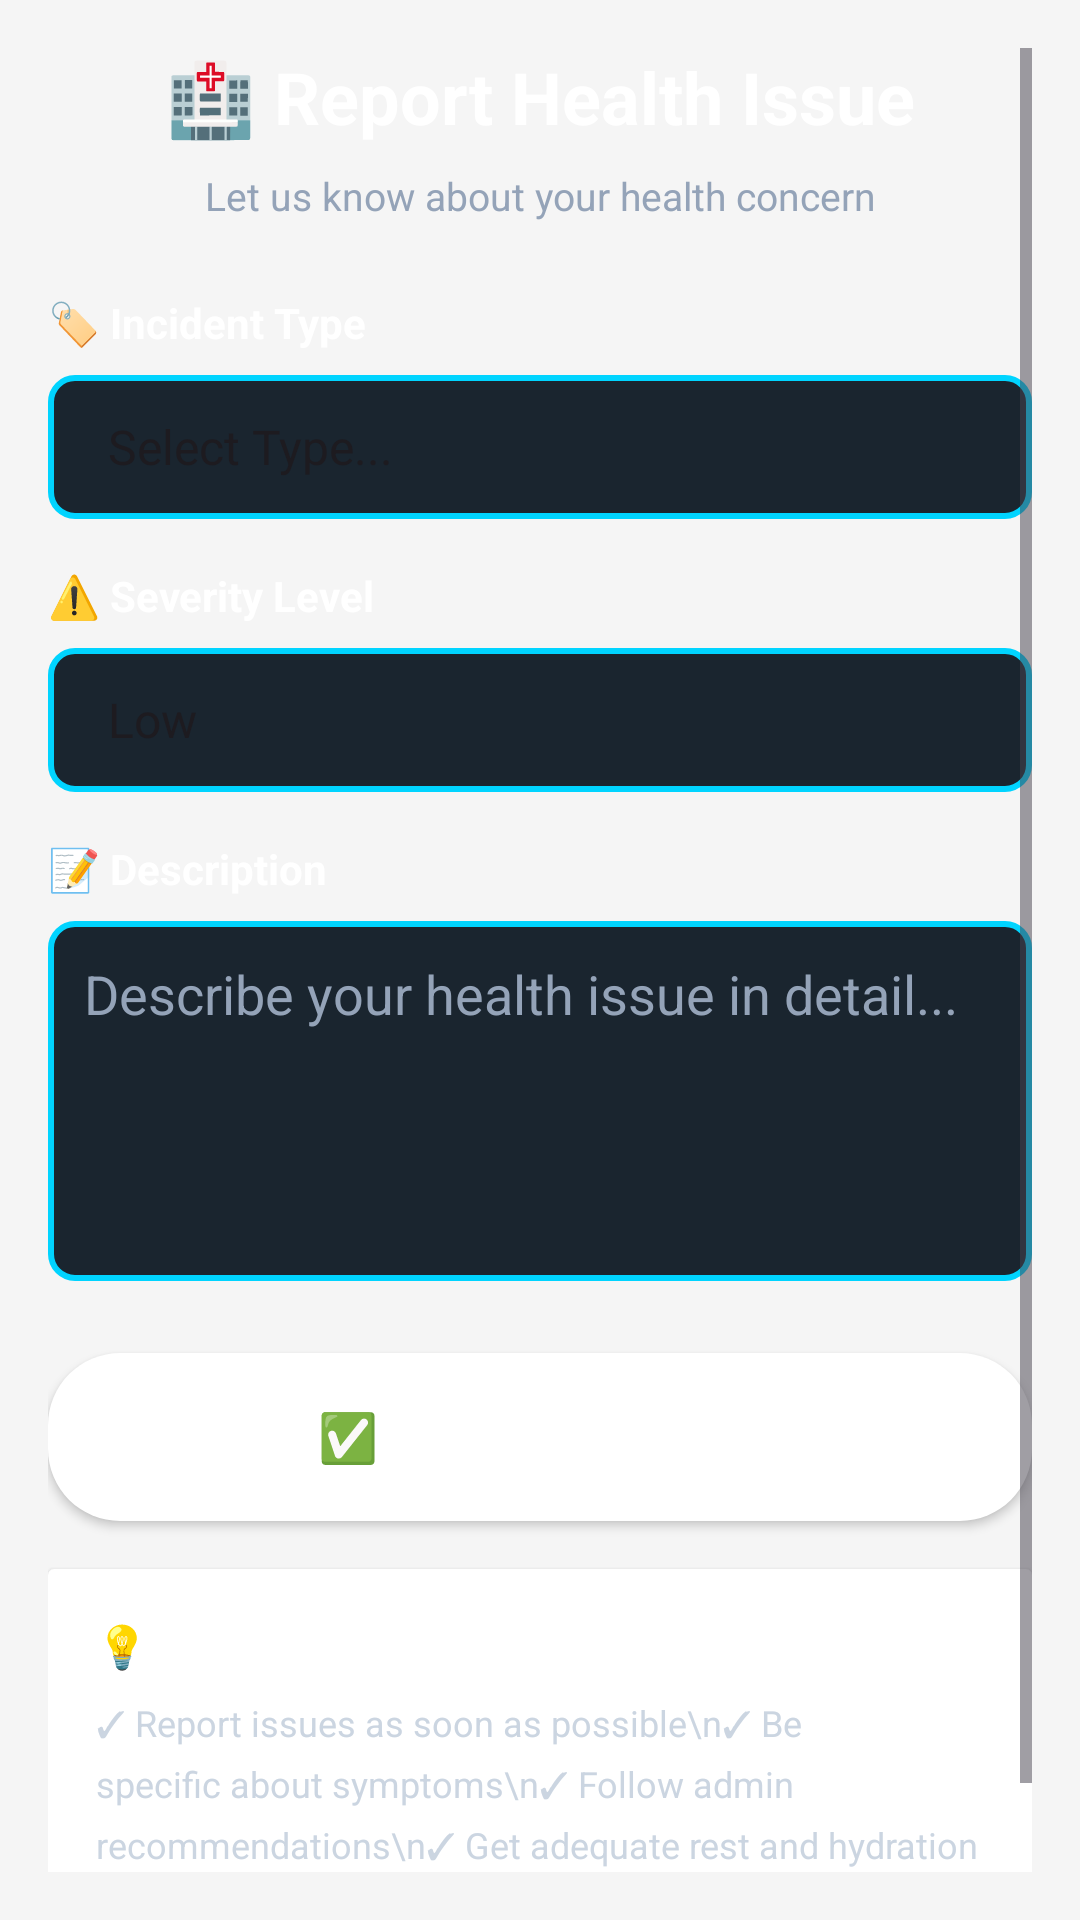

Android layout source for this screen:
<!-- AndroidManifest.xml: application theme Theme.HostelManagementApp -->
<!-- res/layout/activity_health_incident_reporting.xml -->
<?xml version="1.0" encoding="utf-8"?>
<LinearLayout xmlns:android="http://schemas.android.com/apk/res/android"
    android:layout_width="match_parent"
    android:layout_height="match_parent"
    android:orientation="vertical"
    android:background="@color/app_bg"
    android:padding="16dp">

    <ScrollView
        android:layout_width="match_parent"
        android:layout_height="match_parent">

        <LinearLayout
            android:layout_width="match_parent"
            android:layout_height="wrap_content"
            android:orientation="vertical">

            
            <TextView
                android:id="@+id/healthTitle"
                android:layout_width="match_parent"
                android:layout_height="wrap_content"
                android:text="🏥 Report Health Issue"
                android:textSize="24sp"
                android:textStyle="bold"
                android:textColor="@android:color/white"
                android:gravity="center"
                android:layout_marginBottom="8dp" />

            <TextView
                android:layout_width="match_parent"
                android:layout_height="wrap_content"
                android:text="Let us know about your health concern"
                android:textSize="13sp"
                android:textColor="#94a3b8"
                android:gravity="center"
                android:layout_marginBottom="24dp" />

            
            <TextView
                android:layout_width="match_parent"
                android:layout_height="wrap_content"
                android:text="🏷️ Incident Type"
                android:textStyle="bold"
                android:textColor="@android:color/white"
                android:textSize="14sp"
                android:layout_marginBottom="8dp" />

            <Spinner
                android:id="@+id/incidentTypeSpinner"
                android:layout_width="match_parent"
                android:layout_height="48dp"
                android:background="@drawable/rounded_edit_text"
                android:padding="12dp"
                android:layout_marginBottom="16dp"
                android:entries="@array/incident_types" />

            
            <TextView
                android:layout_width="match_parent"
                android:layout_height="wrap_content"
                android:text="⚠️ Severity Level"
                android:textStyle="bold"
                android:textColor="@android:color/white"
                android:textSize="14sp"
                android:layout_marginBottom="8dp" />

            <Spinner
                android:id="@+id/severitySpinner"
                android:layout_width="match_parent"
                android:layout_height="48dp"
                android:background="@drawable/rounded_edit_text"
                android:padding="12dp"
                android:layout_marginBottom="16dp"
                android:entries="@array/severity_levels" />

            
            <TextView
                android:layout_width="match_parent"
                android:layout_height="wrap_content"
                android:text="📝 Description"
                android:textStyle="bold"
                android:textColor="@android:color/white"
                android:textSize="14sp"
                android:layout_marginBottom="8dp" />

            <EditText
                android:id="@+id/descriptionInput"
                android:layout_width="match_parent"
                android:layout_height="120dp"
                android:hint="Describe your health issue in detail..."
                android:background="@drawable/rounded_edit_text"
                android:textColor="@android:color/white"
                android:textColorHint="#94a3b8"
                android:padding="12dp"
                android:gravity="top"
                android:inputType="textMultiLine"
                android:layout_marginBottom="24dp" />

            
            <Button
                android:id="@+id/submitBtn"
                android:layout_width="match_parent"
                android:layout_height="56dp"
                android:text="✅ Submit Report"
                android:textSize="16sp"
                android:textStyle="bold"
                android:textColor="@android:color/white"
                android:background="@drawable/gradient_button"
                android:layout_marginBottom="16dp" />

            
            <androidx.cardview.widget.CardView
                android:layout_width="match_parent"
                android:layout_height="wrap_content"
                android:layout_marginBottom="16dp"
                android:elevation="4dp"
                android:radius="12dp"
                android:background="#1e293b">

                <LinearLayout
                    android:layout_width="match_parent"
                    android:layout_height="wrap_content"
                    android:orientation="vertical"
                    android:padding="16dp">

                    <TextView
                        android:layout_width="wrap_content"
                        android:layout_height="wrap_content"
                        android:text="💡 Health Tips"
                        android:textStyle="bold"
                        android:textColor="@android:color/white"
                        android:textSize="14sp"
                        android:layout_marginBottom="8dp" />

                    <TextView
                        android:layout_width="wrap_content"
                        android:layout_height="wrap_content"
                        android:text="✓ Report issues as soon as possible\n✓ Be specific about symptoms\n✓ Follow admin recommendations\n✓ Get adequate rest and hydration"
                        android:textColor="#cbd5e1"
                        android:textSize="12sp"
                        android:lineSpacingExtra="4dp" />

                </LinearLayout>

            </androidx.cardview.widget.CardView>

        </LinearLayout>

    </ScrollView>

</LinearLayout>
<!-- resources referenced by this layout -->
<resources>
  <string-array name="incident_types">
          <item>Select Type...</item>
          <item>Fever/Cold</item>
          <item>Injury</item>
          <item>Allergy</item>
          <item>Nutrition Issue</item>
          <item>Mental Health</item>
          <item>Other</item>
      </string-array>
  <string-array name="severity_levels">
          <item>Low</item>
          <item>Medium</item>
          <item>High</item>
          <item>Critical</item>
      </string-array>
  <color name="app_bg">#F5F5F5</color>`n
  <!-- drawable gradient_button (drawable) -->
  <?xml version="1.0" encoding="utf-8"?>
  <shape xmlns:android="http://schemas.android.com/apk/res/android"
      android:shape="rectangle">
      <solid android:color="#fff" />
      <corners android:radius="24dp" />
  </shape>
  <!-- drawable rounded_edit_text (drawable) -->
  <?xml version="1.0" encoding="utf-8"?>
  <shape xmlns:android="http://schemas.android.com/apk/res/android"
      android:shape="rectangle">
      <solid android:color="#1a252f" />
      <stroke android:color="#00d4ff" android:width="2dp" />
      <corners android:radius="8dp" />
  </shape>
  <style name="Theme.HostelManagementApp" parent="Base.Theme.HostelManagementApp" />
  <style name="Base.Theme.HostelManagementApp" parent="Theme.Material3.DayNight.NoActionBar">
          
          
      </style>
</resources>
